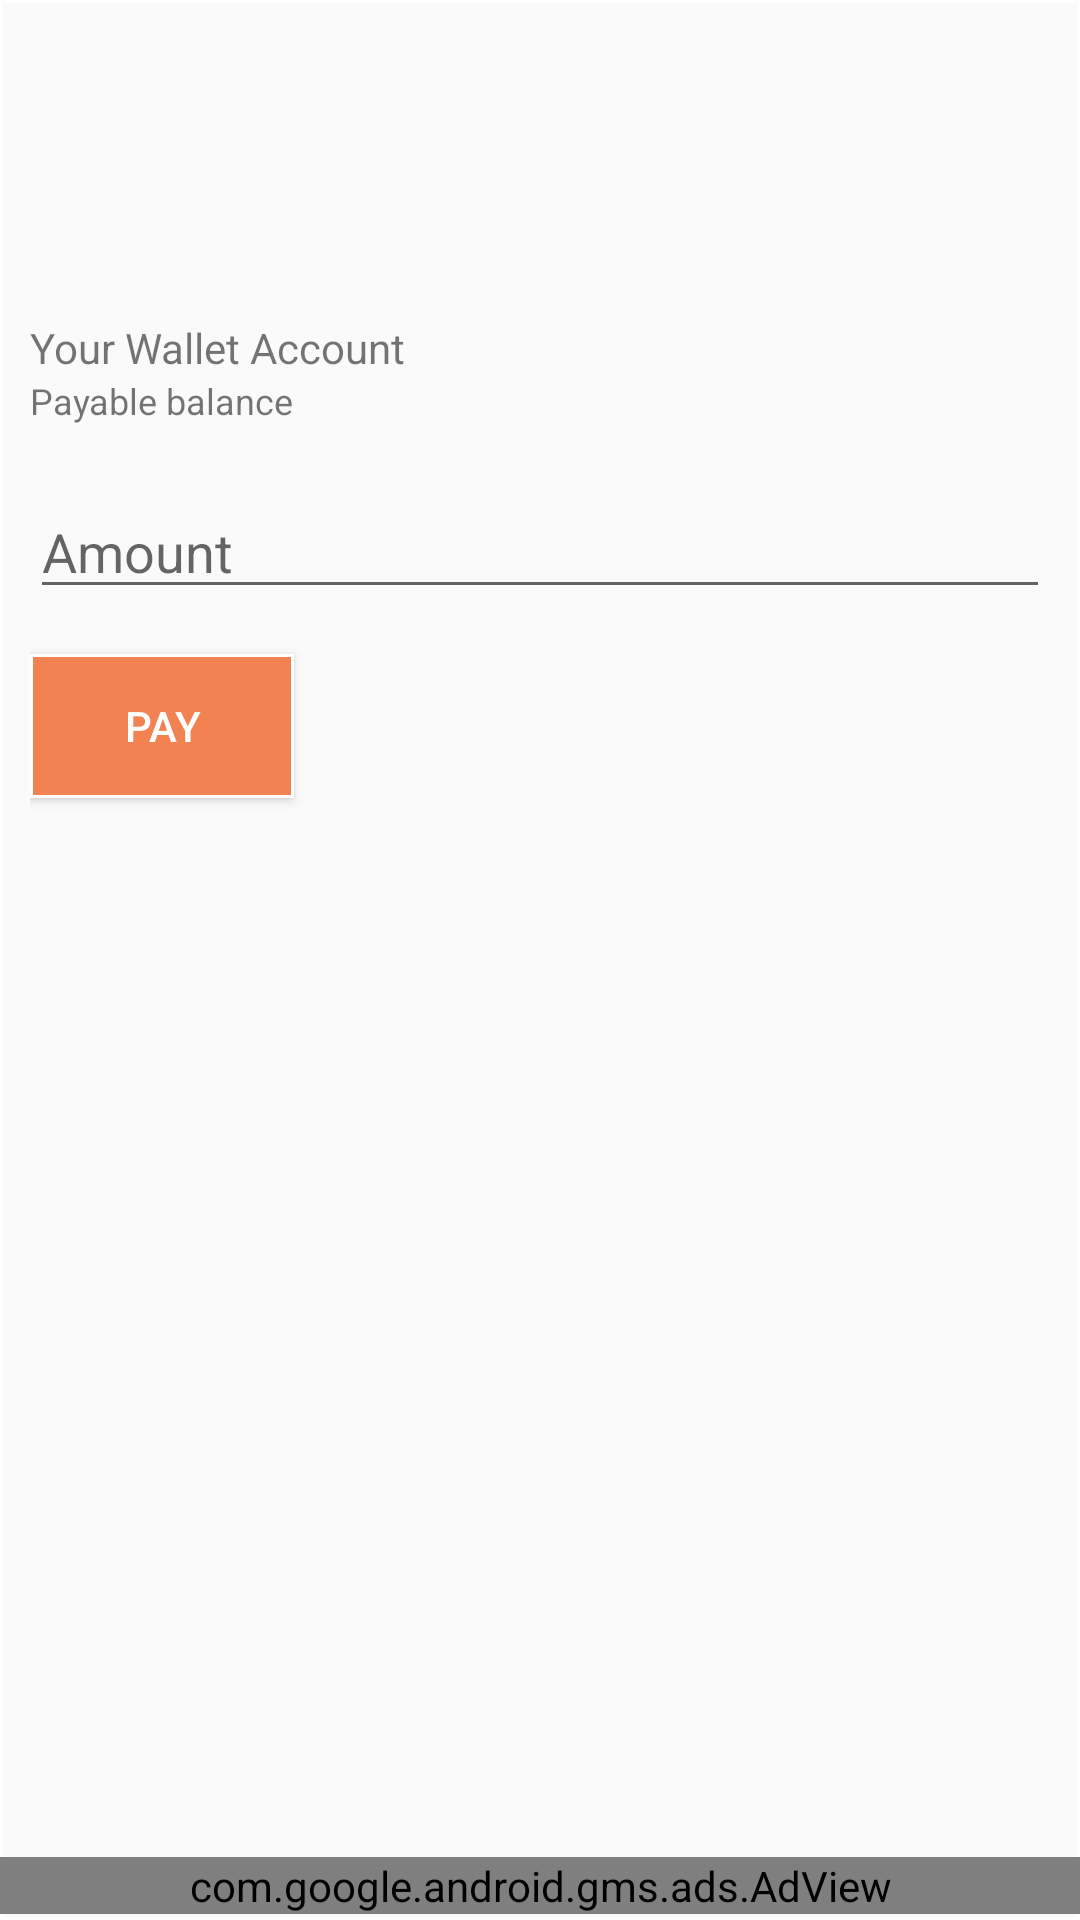

The Android layout XML behind this screen, and the referenced resources:
<!-- AndroidManifest.xml: application theme AppTheme -->
<!-- res/layout/activity_send_money.xml -->
<?xml version="1.0" encoding="utf-8"?>
<RelativeLayout xmlns:android="http://schemas.android.com/apk/res/android"
    xmlns:app="http://schemas.android.com/apk/res-auto"
    xmlns:tools="http://schemas.android.com/tools"
    android:layout_width="match_parent"
    android:background="@drawable/white_background"
    xmlns:ads="http://schemas.android.com/apk/res-auto"
    android:layout_height="match_parent"
    >


    <androidx.appcompat.widget.Toolbar
        xmlns:android="http://schemas.android.com/apk/res/android"
        android:layout_width="match_parent"
        android:layout_height="wrap_content"
        android:id="@+id/toolbar"
        android:visibility="gone"
        android:background="@color/colorPrimary"
        android:theme="@style/ThemeOverlay.AppCompat.Dark">


    </androidx.appcompat.widget.Toolbar>

    <LinearLayout
        android:layout_width="match_parent"
        android:layout_height="match_parent"
        android:orientation="vertical"
        android:layout_margin="10dp"
        >



        <TextView
            android:layout_width="match_parent"
            android:layout_height="wrap_content"
            android:textSize="20sp"
            android:layout_marginTop="10dp"
            android:id="@+id/name"
            android:textColor="#000000"
            />


        <TextView
            android:layout_width="match_parent"
            android:layout_height="wrap_content"
            android:textSize="22sp"
            android:id="@+id/mobileNo"
            android:layout_marginTop="10dp"
            android:textStyle="bold"
            android:textColor="#000"
           />


        <TextView
            android:layout_width="match_parent"
            android:layout_height="wrap_content"
            android:layout_marginTop="20dp"
            android:text="Your Wallet Account"/>


        <TextView
            android:layout_width="match_parent"
            android:layout_height="wrap_content"
            android:textSize="12sp"
            android:id="@+id/balanceAmt"
            android:text="Payable balance "/>



        <EditText
            android:layout_width="match_parent"
            android:layout_height="wrap_content"
            android:hint="Amount"
            android:inputType="number"
            android:layout_marginTop="20dp"
            android:id="@+id/edtAmount"/>


        <Button
            android:layout_width="wrap_content"
            android:layout_height="wrap_content"
            android:background="@drawable/orange_background"
            android:text="PAY"
            android:id="@+id/pay"
            android:layout_marginTop="15sp"
            android:textColor="#ffffff"
            />


    </LinearLayout>

    <com.google.android.gms.ads.AdView
        android:id="@+id/adView_forsend"
        android:layout_width="match_parent"
        android:layout_height="wrap_content"
        ads:adSize="BANNER"
        ads:adUnitId="ca-app-pub-8706463868239415/7331629107"
        android:gravity="bottom"
        android:layout_alignParentBottom="true"
        android:layout_marginTop="1dp"
        android:background="@drawable/white_background"
        android:layout_marginBottom="2dp"
        />

</RelativeLayout>
<!-- resources referenced by this layout -->
<resources>
  <color name="colorPrimary">#f28252</color>
  <!-- drawable orange_background (drawable) -->
  <?xml version="1.0" encoding="utf-8"?>
  <shape xmlns:android="http://schemas.android.com/apk/res/android"
     android:shape="rectangle">
      <corners android:bottomLeftRadius="0dp"
          android:bottomRightRadius="0dp"
          android:topLeftRadius="0dp"
          android:topRightRadius="0dp"></corners>
      <stroke android:color="#fff"
          android:width="1dp"></stroke>
      <solid android:color="@color/colorPrimary"></solid>
  
  </shape>
  <!-- drawable white_background (drawable) -->
  <?xml version="1.0" encoding="utf-8"?>
  <shape xmlns:android="http://schemas.android.com/apk/res/android"
     android:shape="rectangle">
      <corners android:bottomLeftRadius="0dp"
          android:bottomRightRadius="0dp"
          android:topLeftRadius="0dp"
          android:topRightRadius="0dp"></corners>
      <stroke android:color="#fff"
          android:width="1dp"></stroke>
  
  
  </shape>
  <style name="AppTheme" parent="Theme.AppCompat.Light.DarkActionBar">
          
          <item name="colorPrimary">@color/colorPrimary</item>
          <item name="colorPrimaryDark">@color/colorPrimaryDark</item>
          <item name="colorAccent">@color/colorAccent</item>
      </style>
  <color name="colorPrimaryDark">#f28252</color>
  <color name="colorAccent">#f28252</color>
</resources>
